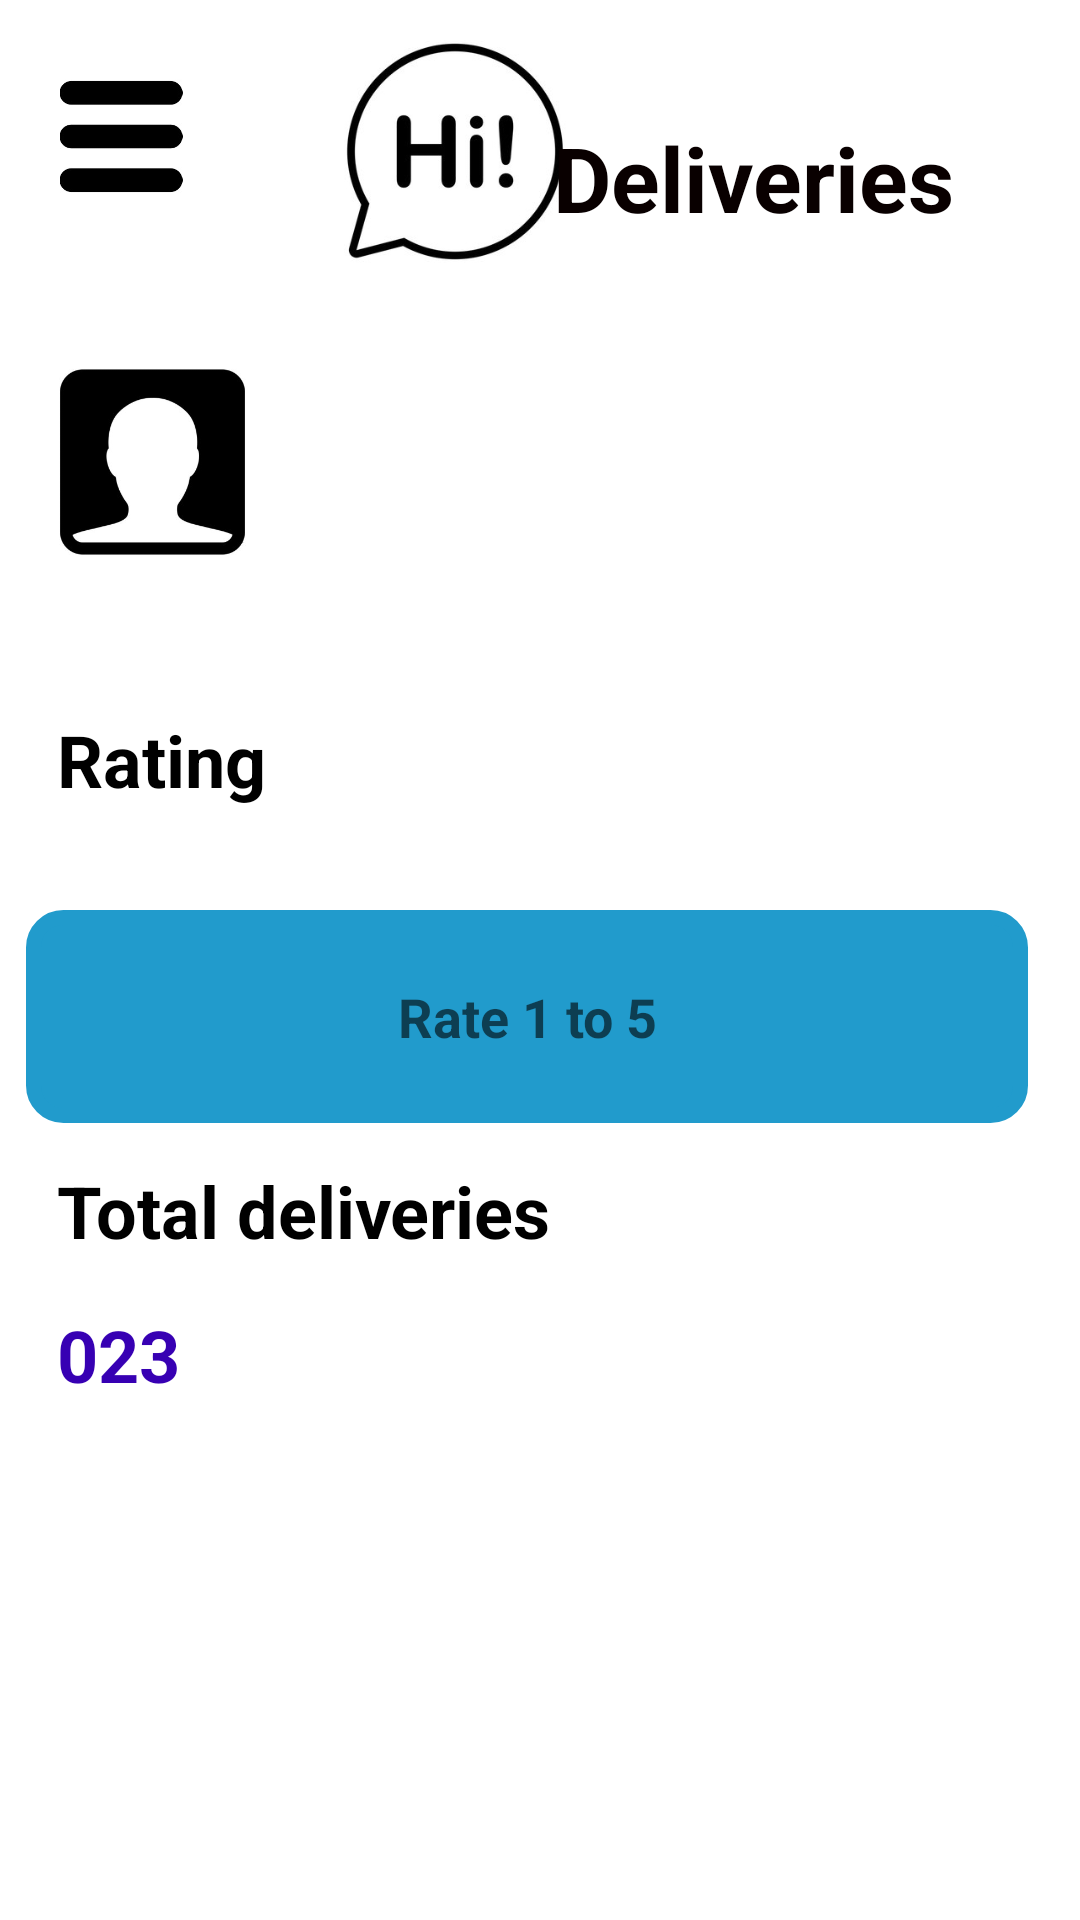

Write the Android layout XML for this screen, with the resource values it uses.
<!-- AndroidManifest.xml: application theme Theme.HiFoodDeliveries -->
<!-- res/layout/activity_rate.xml -->
<?xml version="1.0" encoding="utf-8"?>
<androidx.constraintlayout.widget.ConstraintLayout xmlns:android="http://schemas.android.com/apk/res/android"
    xmlns:app="http://schemas.android.com/apk/res-auto"
    xmlns:tools="http://schemas.android.com/tools"
    android:layout_width="match_parent"
    android:layout_height="match_parent"
    tools:context=".RateActivity">

    <TextView
        android:id="@+id/Rate"
        android:layout_width="214dp"
        android:layout_height="55dp"
        android:background="@color/white"
        android:text="@string/rating"
        android:textAlignment="viewStart"
        android:textColor="@color/black"
        android:textSize="24sp"
        android:textStyle="bold"
        app:layout_constraintBottom_toBottomOf="parent"
        app:layout_constraintEnd_toEndOf="parent"
        app:layout_constraintHorizontal_bias="0.131"
        app:layout_constraintStart_toStartOf="parent"
        app:layout_constraintTop_toTopOf="parent"
        app:layout_constraintVertical_bias="0.405" />

    <EditText
        android:id="@+id/rating"
        android:layout_width="334dp"
        android:layout_height="71dp"
        android:background="@drawable/edit_texr_border"
        android:backgroundTint="@android:color/system_accent1_400"
        android:ems="10"
        android:hint="@string/rate_1_to_5"
        android:inputType="text"
        android:layerType="hardware"
        android:textAlignment="center"
        android:textColor="#090909"
        android:textStyle="bold"
        app:layout_constraintBottom_toBottomOf="parent"
        app:layout_constraintEnd_toEndOf="parent"
        app:layout_constraintHorizontal_bias="0.337"
        app:layout_constraintStart_toStartOf="parent"
        app:layout_constraintTop_toTopOf="parent"
        app:layout_constraintVertical_bias="0.533" />

    <TextView
        android:id="@+id/specialOffer5"
        android:layout_width="214dp"
        android:layout_height="55dp"
        android:background="@color/white"
        android:text="@string/total_deliveries"
        android:textAlignment="viewStart"
        android:textColor="@color/black"
        android:textSize="24sp"
        android:textStyle="bold"
        app:layout_constraintBottom_toBottomOf="parent"
        app:layout_constraintEnd_toEndOf="parent"
        app:layout_constraintHorizontal_bias="0.131"
        app:layout_constraintStart_toStartOf="parent"
        app:layout_constraintTop_toTopOf="parent"
        app:layout_constraintVertical_bias="0.662" />

    <TextView
        android:id="@+id/specialOffer6"
        android:layout_width="214dp"
        android:layout_height="55dp"
        android:background="@color/white"
        android:text="023"
        android:textAlignment="viewStart"
        android:textColor="@color/purple_700"
        android:textSize="24sp"
        android:textStyle="bold"
        app:layout_constraintBottom_toBottomOf="parent"
        app:layout_constraintEnd_toEndOf="parent"
        app:layout_constraintHorizontal_bias="0.131"
        app:layout_constraintStart_toStartOf="parent"
        app:layout_constraintTop_toTopOf="parent"
        app:layout_constraintVertical_bias="0.744" />

    <ImageView
        android:id="@+id/imageView32"
        android:layout_width="75dp"
        android:layout_height="74dp"
        app:layout_constraintBottom_toBottomOf="parent"
        app:layout_constraintEnd_toEndOf="parent"
        app:layout_constraintHorizontal_bias="0.047"
        app:layout_constraintStart_toStartOf="parent"
        app:layout_constraintTop_toTopOf="parent"
        app:layout_constraintVertical_bias="0.207"
        app:srcCompat="@drawable/name" />

    <TextView
        android:id="@+id/deliverername"
        android:layout_width="213dp"
        android:layout_height="37dp"
        android:textAlignment="center"
        android:textColor="@color/black"
        android:textSize="20sp"
        android:textStyle="bold"
        app:layout_constraintBottom_toBottomOf="parent"
        app:layout_constraintEnd_toEndOf="parent"
        app:layout_constraintHorizontal_bias="0.671"
        app:layout_constraintStart_toStartOf="parent"
        app:layout_constraintTop_toTopOf="parent"
        app:layout_constraintVertical_bias="0.227" />

    <ImageView
        android:id="@+id/imageView30"
        android:layout_width="138dp"
        android:layout_height="101dp"
        app:layout_constraintBottom_toBottomOf="parent"
        app:layout_constraintEnd_toEndOf="parent"
        app:layout_constraintHorizontal_bias="0.373"
        app:layout_constraintStart_toStartOf="parent"
        app:layout_constraintTop_toTopOf="parent"
        app:layout_constraintVertical_bias="0.0"
        app:srcCompat="@drawable/hi" />

    <ImageView
        android:id="@+id/imageView31"
        android:layout_width="54dp"
        android:layout_height="41dp"
        app:layout_constraintBottom_toBottomOf="parent"
        app:layout_constraintEnd_toEndOf="parent"
        app:layout_constraintHorizontal_bias="0.044"
        app:layout_constraintStart_toStartOf="parent"
        app:layout_constraintTop_toTopOf="parent"
        app:layout_constraintVertical_bias="0.042"
        app:srcCompat="@drawable/buton" />

    <TextView
        android:id="@+id/textView28"
        android:layout_width="163dp"
        android:layout_height="33dp"
        android:text="@string/deliveries"
        android:textColor="#090000"
        android:textSize="30sp"
        android:textStyle="bold"
        app:layout_constraintBottom_toBottomOf="parent"
        app:layout_constraintEnd_toEndOf="parent"
        app:layout_constraintHorizontal_bias="0.935"
        app:layout_constraintStart_toStartOf="parent"
        app:layout_constraintTop_toTopOf="parent"
        app:layout_constraintVertical_bias="0.064" />

</androidx.constraintlayout.widget.ConstraintLayout>
<!-- resources referenced by this layout -->
<resources>
  <!-- drawable buton: jpeg bitmap (drawable, 4724 bytes) -->
  <!-- drawable edit_texr_border (drawable) -->
  <?xml version="1.0" encoding="utf-8"?>
  <shape xmlns:android="http://schemas.android.com/apk/res/android">
      android:shape = "rectangle"
      <stroke
          android:width = "5dp"
          android:color="@color/cardview_light_background"
          />
      <corners
          android:radius = "10dp"
          />
  
  </shape>
  <!-- drawable hi: jpeg bitmap (drawable, 10465 bytes) -->
  <!-- drawable name: jpg bitmap (drawable, 7362 bytes) -->
  <string name="deliveries">Deliveries</string>
  <string name="rate_1_to_5">Rate 1 to 5</string>
  <string name="rating">Rating</string>
  <string name="total_deliveries">Total deliveries</string>
  <style name="Theme.HiFoodDeliveries" parent="Theme.MaterialComponents.DayNight.DarkActionBar">
          
          <item name="colorPrimary">@color/purple_500</item>
          <item name="colorPrimaryVariant">@color/purple_700</item>
          <item name="colorOnPrimary">@color/white</item>
          
          <item name="colorSecondary">@color/teal_200</item>
          <item name="colorSecondaryVariant">@color/teal_700</item>
          <item name="colorOnSecondary">@color/black</item>
          
          <item name="android:statusBarColor" tools:targetApi="l">?attr/colorPrimaryVariant</item>+
          
      </style>
  <!-- not gathered from this repository: default colours our renderer supplied (Android Studio template values) -->
  <color name="purple_500">#FF6200EE</color>
  <color name="purple_700">#FF3700B3</color>
  <color name="teal_200">#FF03DAC5</color>
  <color name="teal_700">#FF018786</color>
  <color name="black">#FF000000</color>
  <color name="white">#FFFFFFFF</color>
</resources>
